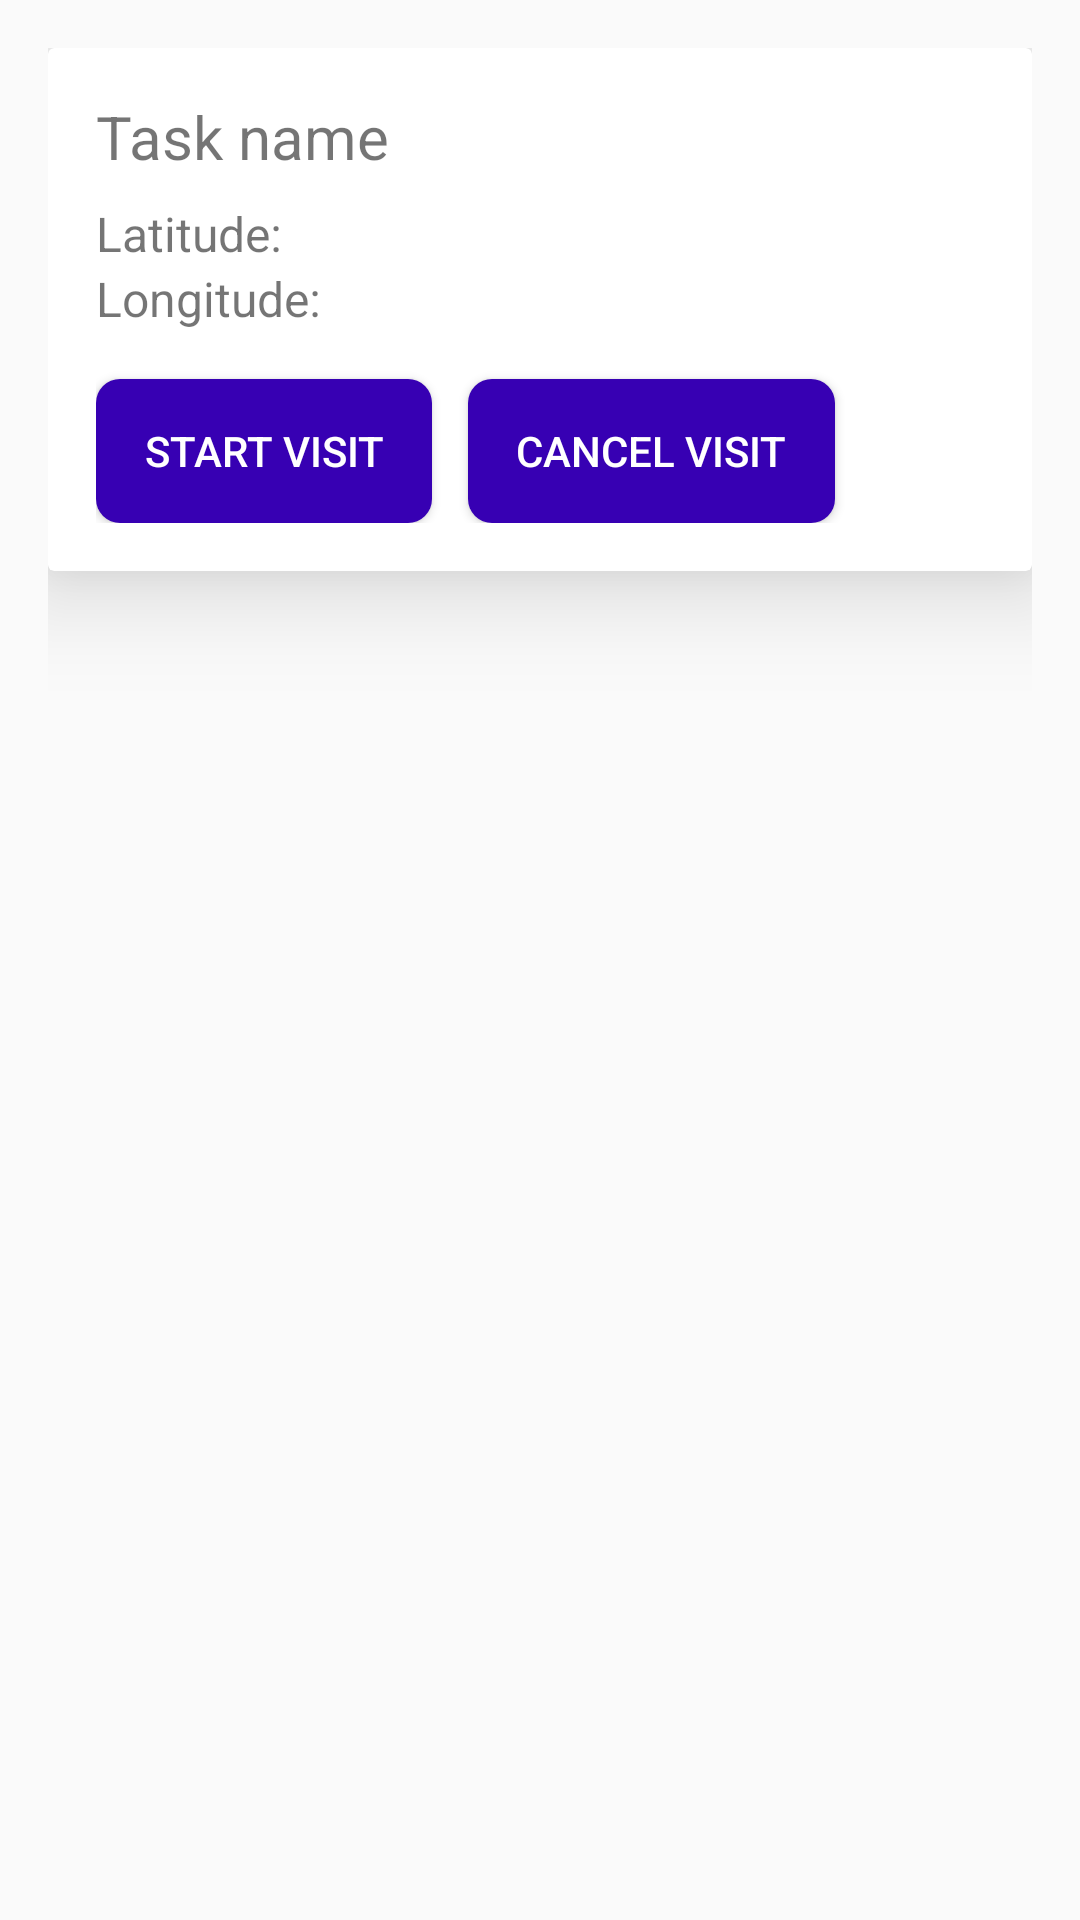

Layout XML and referenced resources for this Android screen:
<!-- AndroidManifest.xml: application theme AppTheme -->
<!-- res/layout/activity_visit.xml -->
<?xml version="1.0" encoding="utf-8"?>
<android.support.constraint.ConstraintLayout xmlns:android="http://schemas.android.com/apk/res/android"
    xmlns:app="http://schemas.android.com/apk/res-auto"
    xmlns:tools="http://schemas.android.com/tools"
    android:layout_width="match_parent"
    android:layout_height="match_parent"
    android:padding="16dp"
    tools:context="com.rohantaneja.monitoringvisits.ui.VisitActivity">

    <TextView
        android:id="@+id/no_location_text_view"
        android:layout_width="0dp"
        android:layout_height="wrap_content"
        android:layout_marginTop="16dp"
        android:gravity="center"
        android:text="Please provide your location to start the visit"
        android:textSize="22sp"
        android:visibility="gone"
        app:layout_constraintBottom_toBottomOf="parent"
        app:layout_constraintEnd_toEndOf="parent"
        app:layout_constraintStart_toStartOf="parent"
        app:layout_constraintTop_toTopOf="parent" />

    <ImageView
        android:id="@+id/no_location_image_view"
        android:layout_width="40dp"
        android:layout_height="40dp"
        android:layout_marginBottom="16dp"
        android:contentDescription="@null"
        android:src="@drawable/location"
        android:visibility="gone"
        app:layout_constraintBottom_toTopOf="@id/no_location_text_view"
        app:layout_constraintEnd_toEndOf="parent"
        app:layout_constraintStart_toStartOf="parent" />

    <Button
        android:id="@+id/no_location_button"
        android:layout_width="wrap_content"
        android:layout_height="wrap_content"
        android:layout_marginTop="16dp"
        android:background="@drawable/rounded_corners"
        android:paddingEnd="16dp"
        android:paddingStart="16dp"
        android:text="Provide Location"
        android:textColor="@android:color/white"
        android:visibility="gone"
        app:layout_constraintEnd_toEndOf="parent"
        app:layout_constraintStart_toStartOf="parent"
        app:layout_constraintTop_toBottomOf="@id/no_location_text_view" />


    <android.support.v7.widget.CardView
        android:id="@+id/visit_details_card_view"
        android:layout_width="0dp"
        android:layout_height="wrap_content"
        app:cardElevation="20dp"
        app:layout_constraintEnd_toEndOf="parent"
        app:layout_constraintStart_toStartOf="parent"
        app:layout_constraintTop_toTopOf="parent">

        <android.support.constraint.ConstraintLayout
            android:layout_width="match_parent"
            android:layout_height="wrap_content"
            android:padding="16dp">

            <ImageView
                android:id="@+id/location_image_view"
                android:layout_width="40dp"
                android:layout_height="40dp"
                android:contentDescription="@null"
                android:src="@drawable/location"
                app:layout_constraintEnd_toEndOf="parent"
                app:layout_constraintTop_toBottomOf="parent" />

            <TextView
                android:id="@+id/task_name_text_view"
                android:layout_width="0dp"
                android:layout_height="wrap_content"
                android:layout_marginEnd="16dp"
                android:text="Task name"
                android:textSize="20sp"
                app:layout_constraintEnd_toStartOf="@id/location_image_view"
                app:layout_constraintStart_toStartOf="parent" />

            <TextView
                android:id="@+id/latitude_text_view"
                android:layout_width="wrap_content"
                android:layout_height="wrap_content"
                android:layout_marginEnd="16dp"
                android:layout_marginTop="8dp"
                android:text="Latitude:"
                android:textSize="16sp"
                app:layout_constraintStart_toStartOf="parent"
                app:layout_constraintTop_toBottomOf="@id/task_name_text_view" />

            <TextView
                android:id="@+id/longitude_text_view"
                android:layout_width="wrap_content"
                android:layout_height="wrap_content"
                android:layout_marginEnd="16dp"
                android:text="Longitude:"
                android:textSize="16sp"
                app:layout_constraintStart_toStartOf="parent"
                app:layout_constraintTop_toBottomOf="@id/latitude_text_view" />

            <Button
                android:id="@+id/start_visit_button"
                android:layout_width="wrap_content"
                android:layout_height="wrap_content"
                android:layout_marginTop="16dp"
                android:background="@drawable/rounded_corners"
                android:paddingEnd="16dp"
                android:paddingStart="16dp"
                android:onClick="startVisit"
                android:text="Start visit"
                android:textColor="@android:color/white"
                app:layout_constraintStart_toStartOf="parent"
                app:layout_constraintTop_toBottomOf="@id/longitude_text_view" />

            <Button
                android:id="@+id/cancel_visit_button"
                android:layout_width="wrap_content"
                android:layout_height="wrap_content"
                android:layout_marginStart="12dp"
                android:layout_marginTop="16dp"
                android:background="@drawable/rounded_corners"
                android:paddingEnd="16dp"
                android:paddingStart="16dp"
                android:text="Cancel visit"
                android:textColor="@android:color/white"
                app:layout_constraintStart_toEndOf="@id/start_visit_button"
                app:layout_constraintTop_toBottomOf="@id/longitude_text_view" />

        </android.support.constraint.ConstraintLayout>

    </android.support.v7.widget.CardView>

    <android.support.v7.widget.RecyclerView
        android:id="@+id/questions_recycler_view"
        android:layout_width="0dp"
        android:layout_height="wrap_content"
        android:layout_marginTop="24dp"
        app:layout_constraintEnd_toEndOf="parent"
        app:layout_constraintStart_toStartOf="parent"
        app:layout_constraintTop_toBottomOf="@id/visit_details_card_view">
        

    </android.support.v7.widget.RecyclerView>

    

    

    

</android.support.constraint.ConstraintLayout>
<!-- resources referenced by this layout -->
<resources>
  <!-- drawable location: png bitmap (drawable-hdpi, 1147 bytes) -->
  <!-- drawable rounded_corners (drawable) -->
  <shape xmlns:android="http://schemas.android.com/apk/res/android"
      android:shape="rectangle">
      <solid android:color="@color/colorPrimaryDark" />
      <corners
          android:bottomLeftRadius="8dp"
          android:bottomRightRadius="8dp"
          android:topLeftRadius="8dp"
          android:topRightRadius="8dp" />
  </shape>
  <style name="AppTheme" parent="Theme.AppCompat.Light.DarkActionBar">
          
          <item name="colorPrimary">@color/colorPrimary</item>
          <item name="colorPrimaryDark">@color/colorPrimaryDark</item>
          <item name="colorAccent">@color/colorAccent</item>
      </style>
  <!-- not gathered from this repository: default colours our renderer supplied (Android Studio template values) -->
  <color name="colorPrimary">#FF6200EE</color>
  <color name="colorPrimaryDark">#FF3700B3</color>
  <color name="colorAccent">#FF03DAC5</color>
</resources>
